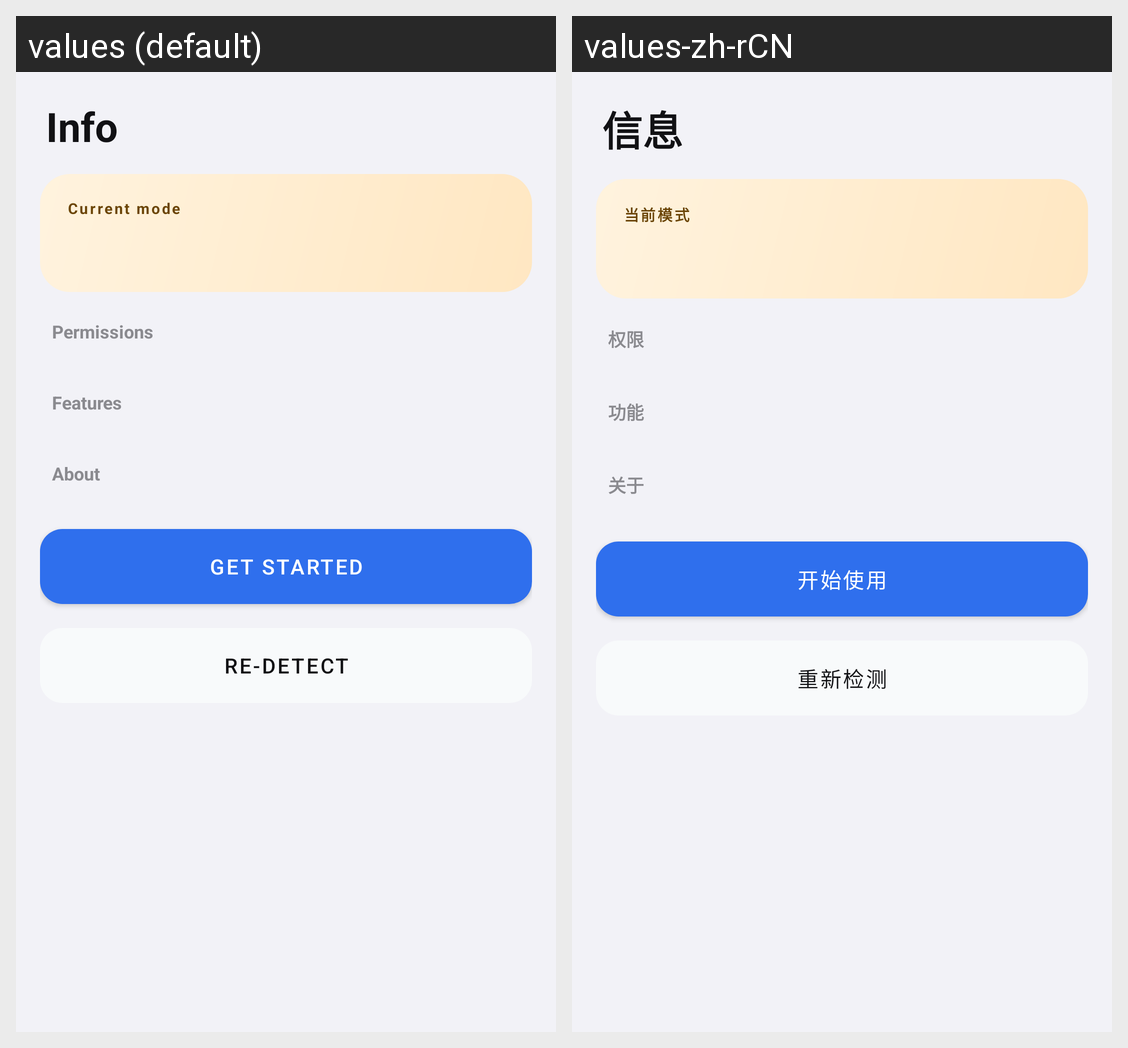

Translations of the strings shown on this Android screen, per locale in the grid:
Android screen res/layout/page_info.xml rendered under 2 locales, left to right: values (default), values-zh-rCN. Device: Nexus 5 (rendered at 1080×1920; each locale shown at half size, 540×960, under a caption strip naming it); theme AppTheme.
Strings drawn on this screen, with the default value and each locale's value (text and hints the layout hard-codes, and strings that could not be matched under every locale, appear in the picture but are not listed):

nav_info
  values: Info
  values-zh-rCN: 信息

info_badge
  values: Current mode
  values-zh-rCN: 当前模式

info_section_perm
  values: Permissions
  values-zh-rCN: 权限

info_section_feature
  values: Features
  values-zh-rCN: 功能

info_section_about
  values: About
  values-zh-rCN: 关于

cap_start
  values: Get started
  values-zh-rCN: 开始使用

cap_detect
  values: Re-detect
  values-zh-rCN: 重新检测
